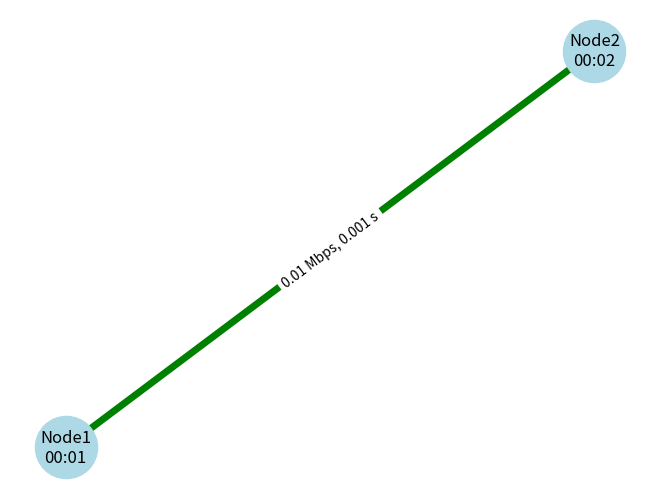

Here is the Python script that generated this plot:
import matplotlib.pyplot as plt
import networkx as nx
import numpy as np

class NetworkGraph:
    def __init__(self):
        self.graph = nx.Graph()

    def add_node(self, node_id, label):
        self.graph.add_node(node_id, label=label)

    def add_link(self, node1_id, node2_id, label, bandwidth, delay):
        self.graph.add_edge(node1_id, node2_id, label=label, bandwidth=bandwidth, delay=delay)

    def draw(self):
        # リンクの帯域幅に基づいて線の太さを決定する関数
        def get_edge_width(bandwidth):
            return np.log10(bandwidth) + 1  # bps単位での対数スケール

        # リンクの遅延に基づいて線の色を決定する関数
        def get_edge_color(delay):
            if delay <= 0.001:  # 1ms以下
                return 'green'
            elif delay <= 0.01:  # 1-10ms
                return 'yellow'
            else:  # 10ms以上
                return 'red'

        pos = nx.spring_layout(self.graph)
        edge_widths = [get_edge_width(self.graph[u][v]['bandwidth']) for u, v in self.graph.edges()]
        edge_colors = [get_edge_color(self.graph[u][v]['delay']) for u, v in self.graph.edges()]

        nx.draw(self.graph, pos, with_labels=False, node_color='lightblue', node_size=2000, width=edge_widths, edge_color=edge_colors)
        nx.draw_networkx_labels(self.graph, pos, labels=nx.get_node_attributes(self.graph, 'label'))
        nx.draw_networkx_edge_labels(self.graph, pos, edge_labels=nx.get_edge_attributes(self.graph, 'label'))
        plt.show()

class Node:
    def __init__(self,node_id,address ,network_graph):
        """
        ネットワーク内のノードアドレスを表すNodeクラス
        :param node_id: ノードのID
        :param address: ノードのアドレス
        :param links: ノードに接続されたリンク
        """
        self.node_id = node_id
        self.address = address
        self.links = []
        self.network_graph = network_graph

        #グラフにノードを追加
        label = f"Node{node_id}\n{address}"
        self.network_graph = network_graph.add_node(node_id,label)

    #リンクを接続するメソッドを追加
    def add_link(self,link):
        if link not in self.links:
            self.links.append(link)

    def send_packet(self,packet):
        if packet.destination == self.address:
            self.receive_packet(packet)

        else:
            for link in self.links:
                next_node = link.node_x if self != link.node_x else link.node_y
                print(f"ノード{self.node_id}からノード{next_node.node_id}へパケット転送")
                link.transfer_packet(packet, self)
                break

    def receive_packet(self, packet):
        print(f"ノード{self.node_id}がパケットを受信: {packet.payload}")

    #ノードの文字列表現を返すように修正
    def __str__(self):
        connected_nodes = [link.node_x.node_id if self != link.node_x else link.node_y.node_id for link in self.links]
        connected_nodes_str = ",".join(map(str,connected_nodes))
        return f"ノード(ID:{self.node_id},アドレス:{self.address},接続:{connected_nodes_str})"
    

    
class Link:
    def __init__ (self,node_x,node_y, network_graph,bandwidth = 10000,delay = 0.001,packet_loss = 0.0):
        """
        ネットワーク内の２つのノード間のリンクを示すLinkクラス
        :param bandwidth: リンクの帯域幅（データ通信速度）,デフォルトは１
        :param delay:　リンクの遅延時間　デフォルトは0
        :param packet_loss: リンクのパケットロス率　(0.0から1.0の範囲)デフォルトは0.0

        """
        self.node_x = node_x
        self.node_y = node_y
        self.bandwidth = bandwidth
        self.delay = delay
        self.packet_loss = packet_loss
        self.network_graph = network_graph

        node_x.add_link(self)
        node_y.add_link(self)

        label = f"{bandwidth/1000000} Mbps, {delay} s"
        self.network_graph.add_link(node_x.node_id, node_y.node_id, label, self.bandwidth, self.delay)


    def transfer_packet(self,packet,from_node):
        next_node = self.node_x if from_node != self.node_x else self.node_y
        next_node.receive_packet(packet)

    def __str__(self):
        return f"リンク({self.node_x.node_id}-{self.node_y.node_id},帯域幅:{self.bandwidth},遅延:{self.delay},パケットロス:{self.packet_loss})"
    

class Packet:
    def __init__(self,source,destination,payload):
        """
        ネットワーク内で送信されるパケットを表すPacketクラス

        :param source: パケットの送信元のノードアドレス
        :param destination パケットの宛先ノードのアドレス
        :param payload: パケットに含まれるデータ
        """
        self.source = source
        self.destination = destination
        self.payload = payload

    def __str__(self):
        return f"パケット(送信元:{self.source},宛先:{self.destination},ペイロード{self.payload})"
    
    
network_graph = NetworkGraph()

node1 = Node(node_id = 1,address = "00:01",network_graph = network_graph)
node2 = Node(node_id = 2, address = "00:02",network_graph = network_graph)
link1 = Link(node1,node2,network_graph = network_graph)

packet = Packet(source = node1.address, destination = node2.address, payload = "hello!")
node1.send_packet(packet)

network_graph.draw()
